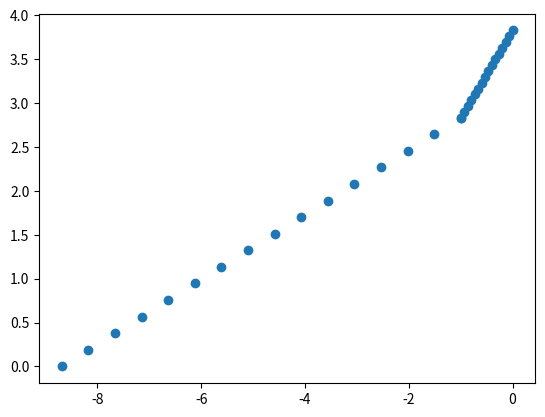

Write the Python code that produced this figure.
import math
import numpy as np


def get_damage(a_0:float, a_1:float, b_0:float, b_1:float):
    """
    Gets the damage interpolation bilinear curve
    
    Parameters:
    * `a_0`: Gradient for left side of bilinear function
    * `a_1`: Vertical intercept for left side of bilinear function
    * `b_0`: Gradient for right side of bilinear function
    * `b_1`: Vertical intercept for right side of bilinear function
    
    Returns the x and y coordinates (on the log10-log10 scale)
    """
    
    # Get x values
    x_0 = -a_1 / a_0                # x intercept of left line and x axis
    x_1 = (b_1 - a_1) / (a_0 - b_0) # x intercept of two lines
    x_2 = 0                         # x intercept of right line and y axis
    
    # Get y values
    y_0 = 0                         # y intercept of left line and x axis
    y_1 = a_0 * x_1 + a_1           # y intercept of two lines
    y_2 = b_1                       # y intercept of right line and y axis
    
    # Combine, log, and return
    num_points = 16
    x_list = list(np.linspace(x_0, x_1, num_points)) + list(np.linspace(x_1, x_2, num_points))
    y_list = list(np.linspace(y_0, y_1, num_points)) + list(np.linspace(y_1, y_2, num_points))
    return x_list, y_list

x_list, y_list = get_damage(0.3684, 3.2014, 0.9971, 3.8264)

import matplotlib.pyplot as plt
plt.scatter(x_list, y_list)
plt.savefig("plot")